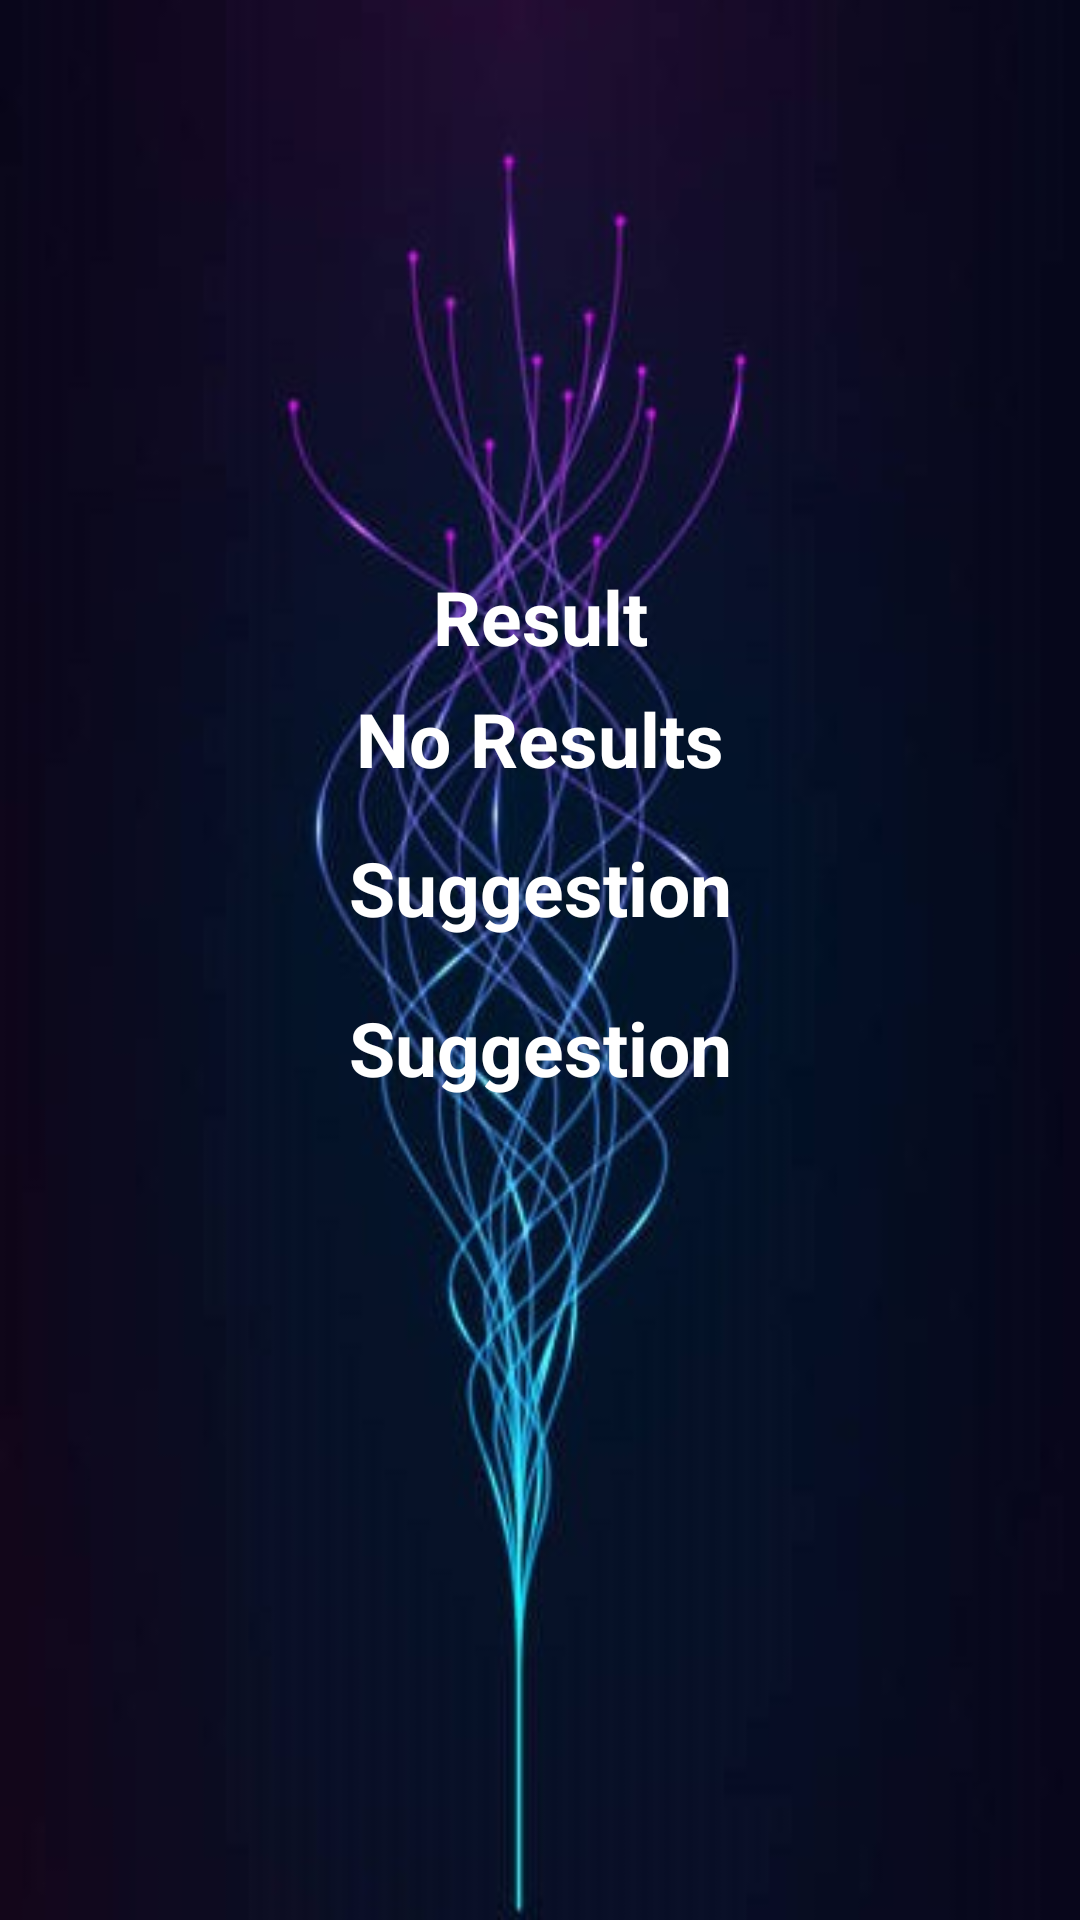

Here is an Android app screen rendered from its layout file. Give the layout XML and the strings, colors and styles it references.
<!-- AndroidManifest.xml: application theme AppTheme -->
<!-- res/layout/activity_result_voice_over.xml -->
<?xml version="1.0" encoding="utf-8"?>
<androidx.constraintlayout.widget.ConstraintLayout xmlns:android="http://schemas.android.com/apk/res/android"
    xmlns:app="http://schemas.android.com/apk/res-auto"
    xmlns:tools="http://schemas.android.com/tools"
    android:layout_width="match_parent"
    android:layout_height="match_parent"
    tools:context=".Result">

    <ImageView
        android:layout_width="0dp"
        android:layout_height="0dp"
        android:scaleType="fitXY"
        android:src="@drawable/background"
        app:layout_constraintBottom_toBottomOf="parent"
        app:layout_constraintEnd_toEndOf="parent"
        app:layout_constraintStart_toStartOf="parent"
        app:layout_constraintTop_toTopOf="parent" />


    <TextView
        android:id="@+id/textView0"
        android:layout_width="match_parent"
        android:layout_height="wrap_content"
        android:gravity="center"
        android:text="@string/result"
        android:textColor="@android:color/white"
        android:textSize="25sp"
        android:textStyle="bold"
        app:layout_constraintBottom_toBottomOf="parent"
        app:layout_constraintEnd_toEndOf="parent"
        app:layout_constraintHorizontal_bias="0.0"
        app:layout_constraintStart_toStartOf="parent"
        app:layout_constraintTop_toTopOf="parent"
        app:layout_constraintVertical_bias="0.311" />

    <TextView
        android:id="@+id/textView"
        android:layout_width="match_parent"
        android:layout_height="wrap_content"
        android:gravity="center"
        android:text="@string/no_results"
        android:textColor="@android:color/white"
        android:textSize="25sp"
        android:textStyle="bold"
        app:layout_constraintBottom_toBottomOf="parent"
        app:layout_constraintEnd_toEndOf="parent"
        app:layout_constraintHorizontal_bias="0.0"
        app:layout_constraintStart_toStartOf="parent"
        app:layout_constraintTop_toTopOf="parent"
        app:layout_constraintVertical_bias="0.378" />

    <TextView
        android:id="@+id/textView2"
        android:layout_width="match_parent"
        android:layout_height="wrap_content"
        android:gravity="center"
        android:text="@string/suggestion"
        android:textColor="@android:color/white"
        android:textSize="25sp"
        android:textStyle="bold"
        app:layout_constraintBottom_toBottomOf="parent"
        app:layout_constraintEnd_toEndOf="parent"
        app:layout_constraintHorizontal_bias="0.0"
        app:layout_constraintStart_toStartOf="parent"
        app:layout_constraintTop_toBottomOf="@+id/textView3"
        app:layout_constraintVertical_bias="0.067" />

    <TextView
        android:id="@+id/textView3"
        android:layout_width="match_parent"
        android:layout_height="wrap_content"
        android:gravity="center"
        android:text="@string/suggestion"
        android:textColor="@android:color/white"
        android:textSize="25sp"
        android:textStyle="bold"
        app:layout_constraintBottom_toBottomOf="parent"
        app:layout_constraintEnd_toEndOf="parent"
        app:layout_constraintHorizontal_bias="0.0"
        app:layout_constraintStart_toStartOf="parent"
        app:layout_constraintTop_toBottomOf="@+id/textView"
        app:layout_constraintVertical_bias="0.047" />


</androidx.constraintlayout.widget.ConstraintLayout>
<!-- resources referenced by this layout -->
<resources>
  <!-- drawable background: jpg bitmap (drawable, 48282 bytes) -->
  <string name="no_results">No Results</string>
  <string name="result">Result</string>
  <string name="suggestion">Suggestion</string>
  <style name="AppTheme" parent="Theme.AppCompat.Light.NoActionBar">
          
          <item name="colorPrimary">@color/colorPrimary</item>
          <item name="colorPrimaryDark">@color/colorPrimaryDark</item>
          <item name="colorAccent">@color/colorAccent</item>
      </style>
  <color name="colorPrimary">#3F51B5</color>
  <color name="colorPrimaryDark">#303F9F</color>
  <color name="colorAccent">#FF4081</color>
</resources>
